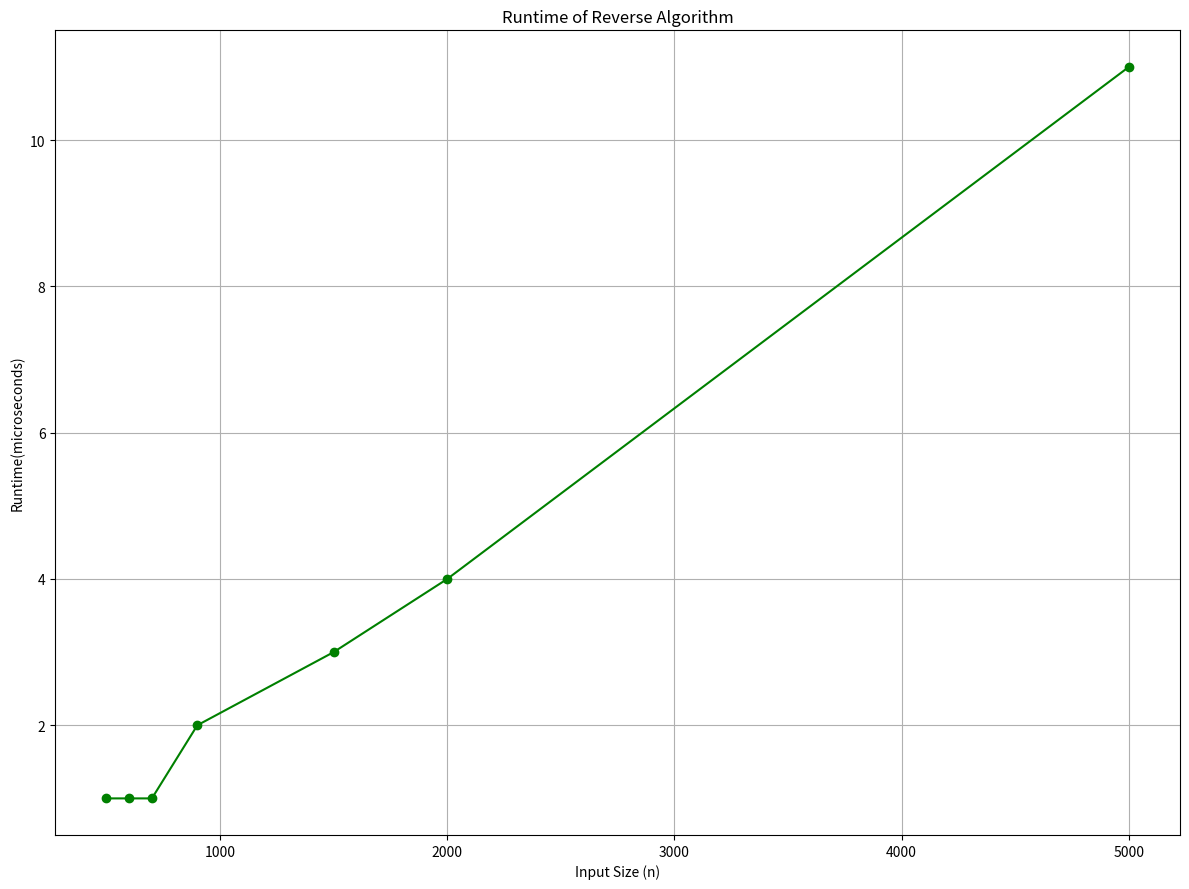

Generate this figure with matplotlib:

import matplotlib.pyplot as plt


#data from c++ program

sizes = [500, 600, 700, 900, 1500, 2000, 5000]
times = [1, 1, 1, 2, 3, 4, 11]

plt.figure(figsize=(12, 9))
plt.plot(sizes, times, marker='o', color='green', linestyle='-')

plt.title("Runtime of Reverse Algorithm")
plt.xlabel("Input Size (n)")
plt.ylabel("Runtime(microseconds)")
plt.grid(True)
plt.tight_layout()

plt.savefig('Runtime_Plot.png')

plt.show()